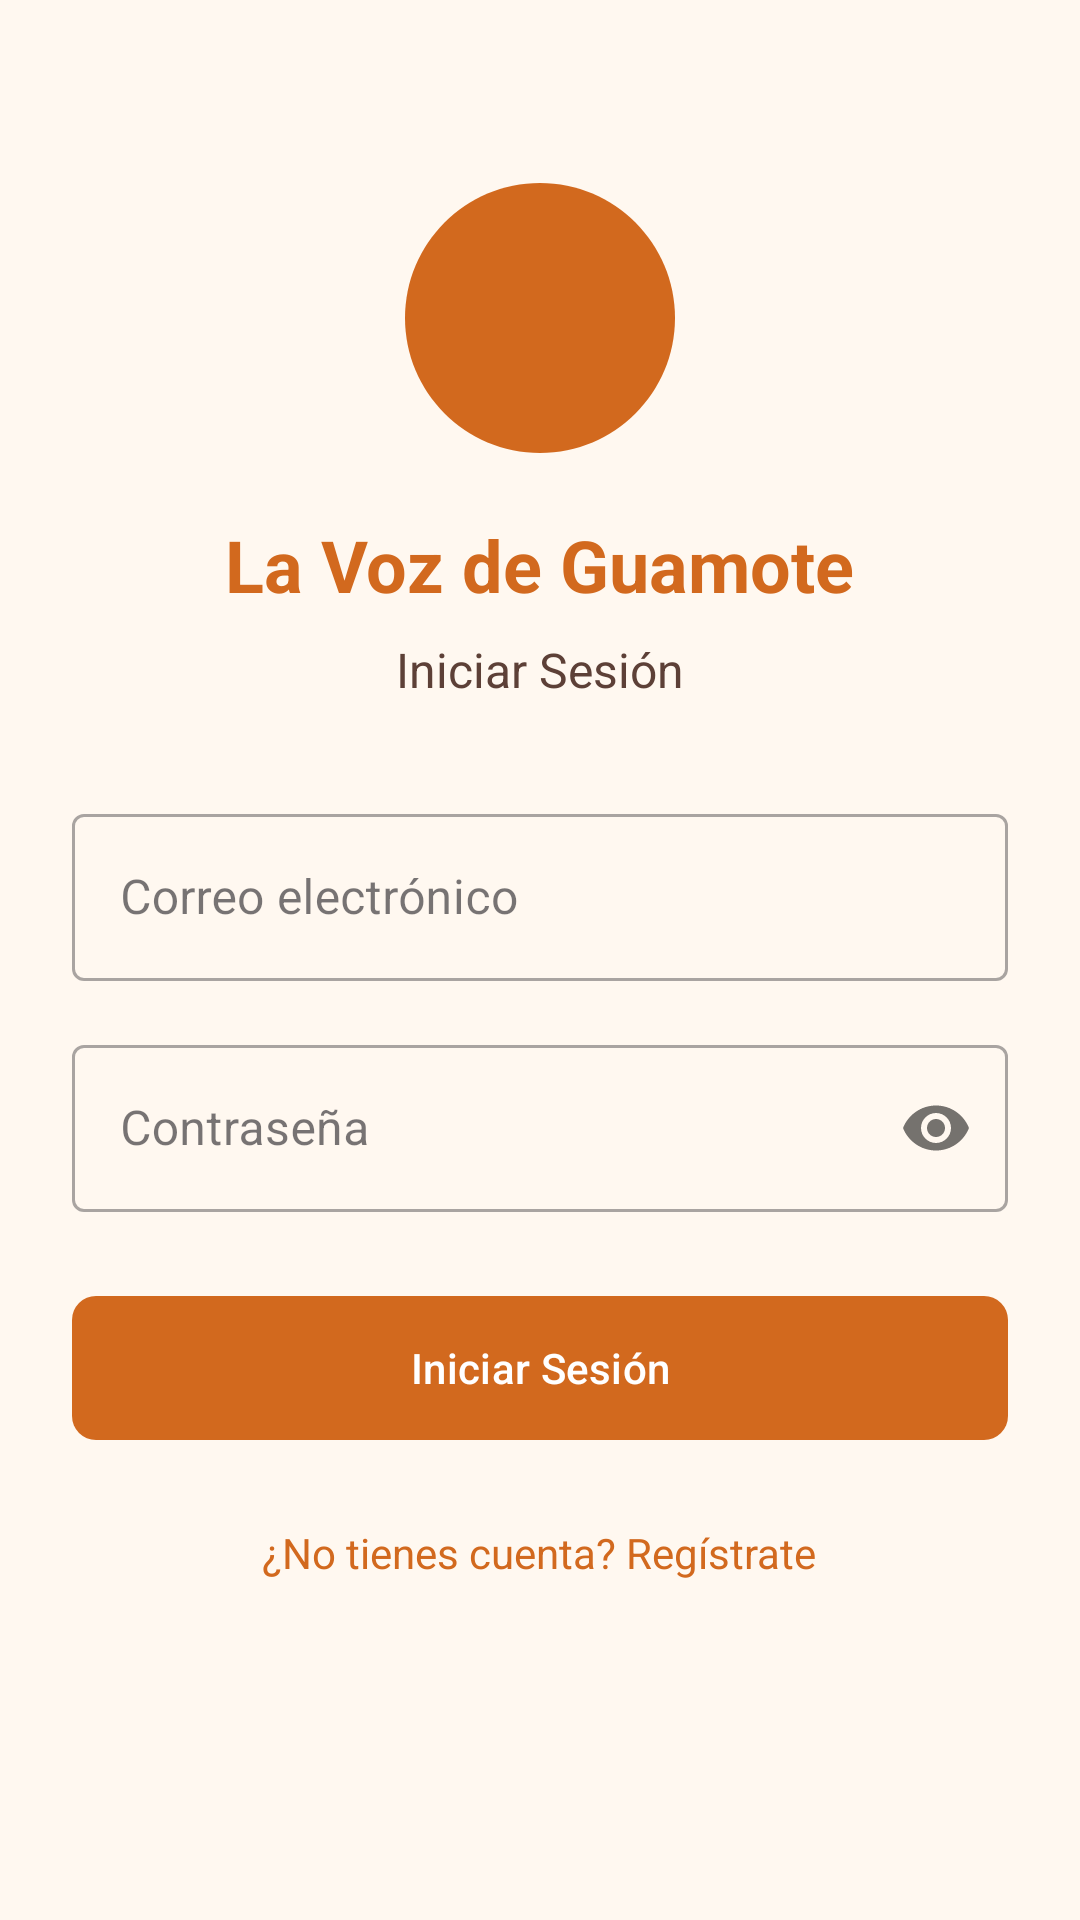

Reconstruct the res/layout file that produces this screen, plus the resources it refers to.
<!-- AndroidManifest.xml: activity theme Theme.LaVozGuamote -->
<!-- res/layout/activity_auth.xml -->
<?xml version="1.0" encoding="utf-8"?>
<ScrollView xmlns:android="http://schemas.android.com/apk/res/android"
    xmlns:app="http://schemas.android.com/apk/res-auto"
    android:layout_width="match_parent"
    android:layout_height="match_parent"
    android:background="@color/background"
    android:fillViewport="true">

    <LinearLayout
        android:layout_width="match_parent"
        android:layout_height="wrap_content"
        android:orientation="vertical"
        android:padding="24dp">

        
        <ImageView
            android:layout_width="100dp"
            android:layout_height="100dp"
            android:layout_gravity="center"
            android:layout_marginTop="32dp"
            android:src="@drawable/ic_radio_logo"
            app:tint="@color/primary" />

        <TextView
            android:layout_width="wrap_content"
            android:layout_height="wrap_content"
            android:layout_gravity="center"
            android:layout_marginTop="16dp"
            android:text="La Voz de Guamote"
            android:textColor="@color/primary"
            android:textSize="24sp"
            android:textStyle="bold" />

        <TextView
            android:id="@+id/tvTitulo"
            android:layout_width="wrap_content"
            android:layout_height="wrap_content"
            android:layout_gravity="center"
            android:layout_marginTop="8dp"
            android:text="Iniciar Sesión"
            android:textColor="@color/text_secondary"
            android:textSize="16sp" />

        
        <LinearLayout
            android:id="@+id/layoutLogin"
            android:layout_width="match_parent"
            android:layout_height="wrap_content"
            android:layout_marginTop="32dp"
            android:orientation="vertical">

            <com.google.android.material.textfield.TextInputLayout
                android:layout_width="match_parent"
                android:layout_height="wrap_content"
                android:hint="Correo electrónico"
                style="@style/Widget.MaterialComponents.TextInputLayout.OutlinedBox">

                <com.google.android.material.textfield.TextInputEditText
                    android:id="@+id/etLoginEmail"
                    android:layout_width="match_parent"
                    android:layout_height="wrap_content"
                    android:inputType="textEmailAddress" />

            </com.google.android.material.textfield.TextInputLayout>

            <com.google.android.material.textfield.TextInputLayout
                android:layout_width="match_parent"
                android:layout_height="wrap_content"
                android:layout_marginTop="16dp"
                android:hint="Contraseña"
                app:passwordToggleEnabled="true"
                style="@style/Widget.MaterialComponents.TextInputLayout.OutlinedBox">

                <com.google.android.material.textfield.TextInputEditText
                    android:id="@+id/etLoginPassword"
                    android:layout_width="match_parent"
                    android:layout_height="wrap_content"
                    android:inputType="textPassword" />

            </com.google.android.material.textfield.TextInputLayout>

            <com.google.android.material.button.MaterialButton
                android:id="@+id/btnLogin"
                android:layout_width="match_parent"
                android:layout_height="56dp"
                android:layout_marginTop="24dp"
                android:text="Iniciar Sesión"
                android:textAllCaps="false"
                app:cornerRadius="8dp" />

            <TextView
                android:id="@+id/tvGoToRegister"
                android:layout_width="wrap_content"
                android:layout_height="wrap_content"
                android:layout_gravity="center"
                android:layout_marginTop="16dp"
                android:padding="8dp"
                android:text="¿No tienes cuenta? Regístrate"
                android:textColor="@color/primary" />

        </LinearLayout>

        
        <LinearLayout
            android:id="@+id/layoutRegister"
            android:layout_width="match_parent"
            android:layout_height="wrap_content"
            android:layout_marginTop="32dp"
            android:orientation="vertical"
            android:visibility="gone">

            <com.google.android.material.textfield.TextInputLayout
                android:layout_width="match_parent"
                android:layout_height="wrap_content"
                android:hint="Nombre"
                style="@style/Widget.MaterialComponents.TextInputLayout.OutlinedBox">

                <com.google.android.material.textfield.TextInputEditText
                    android:id="@+id/etRegisterNombre"
                    android:layout_width="match_parent"
                    android:layout_height="wrap_content"
                    android:inputType="textPersonName" />

            </com.google.android.material.textfield.TextInputLayout>

            <com.google.android.material.textfield.TextInputLayout
                android:layout_width="match_parent"
                android:layout_height="wrap_content"
                android:layout_marginTop="16dp"
                android:hint="Apellido"
                style="@style/Widget.MaterialComponents.TextInputLayout.OutlinedBox">

                <com.google.android.material.textfield.TextInputEditText
                    android:id="@+id/etRegisterApellido"
                    android:layout_width="match_parent"
                    android:layout_height="wrap_content"
                    android:inputType="textPersonName" />

            </com.google.android.material.textfield.TextInputLayout>

            <com.google.android.material.textfield.TextInputLayout
                android:layout_width="match_parent"
                android:layout_height="wrap_content"
                android:layout_marginTop="16dp"
                android:hint="Correo electrónico"
                style="@style/Widget.MaterialComponents.TextInputLayout.OutlinedBox">

                <com.google.android.material.textfield.TextInputEditText
                    android:id="@+id/etRegisterEmail"
                    android:layout_width="match_parent"
                    android:layout_height="wrap_content"
                    android:inputType="textEmailAddress" />

            </com.google.android.material.textfield.TextInputLayout>

            <com.google.android.material.textfield.TextInputLayout
                android:layout_width="match_parent"
                android:layout_height="wrap_content"
                android:layout_marginTop="16dp"
                android:hint="Teléfono (opcional)"
                style="@style/Widget.MaterialComponents.TextInputLayout.OutlinedBox">

                <com.google.android.material.textfield.TextInputEditText
                    android:id="@+id/etRegisterTelefono"
                    android:layout_width="match_parent"
                    android:layout_height="wrap_content"
                    android:inputType="phone" />

            </com.google.android.material.textfield.TextInputLayout>

            <com.google.android.material.textfield.TextInputLayout
                android:layout_width="match_parent"
                android:layout_height="wrap_content"
                android:layout_marginTop="16dp"
                android:hint="Contraseña"
                app:passwordToggleEnabled="true"
                style="@style/Widget.MaterialComponents.TextInputLayout.OutlinedBox">

                <com.google.android.material.textfield.TextInputEditText
                    android:id="@+id/etRegisterPassword"
                    android:layout_width="match_parent"
                    android:layout_height="wrap_content"
                    android:inputType="textPassword" />

            </com.google.android.material.textfield.TextInputLayout>

            <com.google.android.material.textfield.TextInputLayout
                android:layout_width="match_parent"
                android:layout_height="wrap_content"
                android:layout_marginTop="16dp"
                android:hint="Confirmar contraseña"
                app:passwordToggleEnabled="true"
                style="@style/Widget.MaterialComponents.TextInputLayout.OutlinedBox">

                <com.google.android.material.textfield.TextInputEditText
                    android:id="@+id/etRegisterConfirmPassword"
                    android:layout_width="match_parent"
                    android:layout_height="wrap_content"
                    android:inputType="textPassword" />

            </com.google.android.material.textfield.TextInputLayout>

            <com.google.android.material.button.MaterialButton
                android:id="@+id/btnRegister"
                android:layout_width="match_parent"
                android:layout_height="56dp"
                android:layout_marginTop="24dp"
                android:text="Registrarse"
                android:textAllCaps="false"
                app:cornerRadius="8dp" />

            <TextView
                android:id="@+id/tvGoToLogin"
                android:layout_width="wrap_content"
                android:layout_height="wrap_content"
                android:layout_gravity="center"
                android:layout_marginTop="16dp"
                android:padding="8dp"
                android:text="¿Ya tienes cuenta? Inicia sesión"
                android:textColor="@color/primary" />

        </LinearLayout>

        
        <ProgressBar
            android:id="@+id/progressBar"
            android:layout_width="wrap_content"
            android:layout_height="wrap_content"
            android:layout_gravity="center"
            android:layout_marginTop="24dp"
            android:visibility="gone" />

        
        <TextView
            android:id="@+id/tvError"
            android:layout_width="match_parent"
            android:layout_height="wrap_content"
            android:layout_marginTop="16dp"
            android:gravity="center"
            android:textColor="@color/error"
            android:visibility="gone" />

    </LinearLayout>
</ScrollView>
<!-- resources referenced by this layout -->
<resources>
  <color name="background">#FFF8F0</color>
  <color name="error">#C62828</color>
  <color name="primary">#D2691E</color>
  <color name="text_secondary">#5D4037</color>
  <!-- drawable ic_radio_logo (drawable) -->
  <?xml version="1.0" encoding="utf-8"?>
  <vector xmlns:android="http://schemas.android.com/apk/res/android" android:width="100dp" android:height="100dp" android:viewportWidth="100" android:viewportHeight="100">
      <path android:fillColor="#FFFFFF" android:pathData="M50,5 C74.85,5 95,25.15 95,50 C95,74.85 74.85,95 50,95 C25.15,95 5,74.85 5,50 C5,25.15 25.15,5 50,5 Z"/>
      <path android:fillColor="#1565C0" android:pathData="M50,15 C69.33,15 85,30.67 85,50 C85,69.33 69.33,85 50,85 C30.67,85 15,69.33 15,50 C15,30.67 30.67,15 50,15 Z"/>
      <path android:fillColor="#FFFFFF" android:pathData="M35,38 L35,62 L43,62 L58,72 L58,28 L43,38 Z"/>
      <path android:fillColor="#FFFFFF" android:strokeWidth="3" android:strokeColor="#FFFFFF" android:pathData="M65,38 Q72,50 65,62"/>
      <path android:fillColor="#FFFFFF" android:strokeWidth="3" android:strokeColor="#FFFFFF" android:pathData="M72,32 Q82,50 72,68"/>
  </vector>
  <style name="Theme.LaVozGuamote" parent="Theme.Material3.Light.NoActionBar">
          <item name="colorPrimary">@color/primary</item>
          <item name="colorPrimaryDark">@color/primary_dark</item>
          <item name="colorAccent">@color/secondary</item>
          <item name="android:statusBarColor">@color/primary_dark</item>
          <item name="android:windowBackground">@color/background</item>
      </style>
  <color name="primary_dark">#8B4513</color>
  <color name="secondary">#A0522D</color>
</resources>
